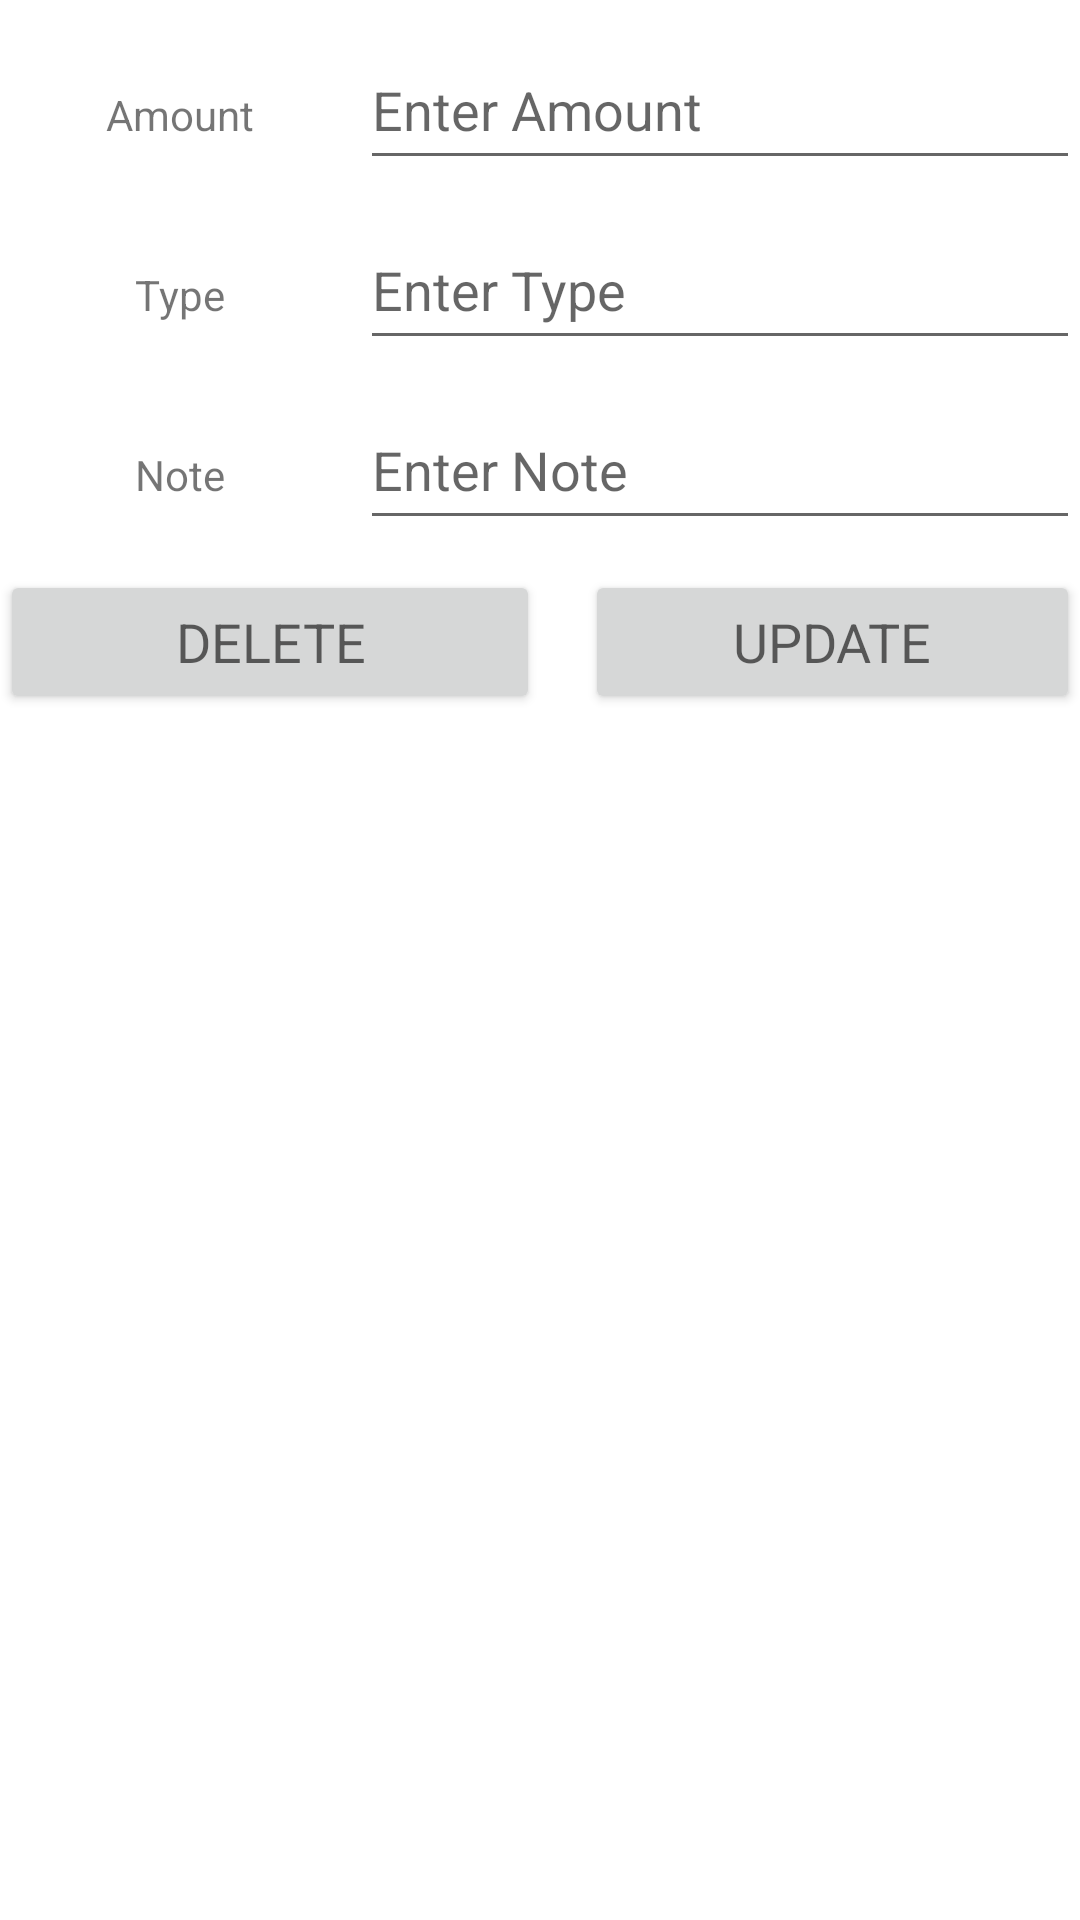

Produce the Android XML layout that renders to this screen, including the resource entries it uses.
<!-- AndroidManifest.xml: application theme Theme.ExpenseTrackingApp -->
<!-- res/layout/custom_update_incomeexpense_data.xml -->
<?xml version="1.0" encoding="utf-8"?>
<LinearLayout xmlns:android="http://schemas.android.com/apk/res/android"
    android:layout_width="match_parent"
    android:orientation="vertical"
    android:layout_height="match_parent">

    <ScrollView
        android:layout_width="match_parent"
        android:layout_height="match_parent">

        <LinearLayout
            android:layout_width="match_parent"
            android:layout_height="match_parent"
            android:orientation="vertical">

            <LinearLayout
                android:layout_width="match_parent"
                android:layout_height="wrap_content"
                android:orientation="horizontal">

                <RelativeLayout
                    android:layout_width="0dp"
                    android:layout_weight="1"
                    android:layout_marginTop="10dp"
                    android:gravity="center"
                    android:layout_height="wrap_content">

                    <TextView
                        android:layout_width="wrap_content"
                        android:layout_height="wrap_content"
                        android:text="Amount"/>

                </RelativeLayout>

                <RelativeLayout
                    android:layout_width="0dp"
                    android:layout_weight="2"
                    android:layout_marginTop="10dp"
                    android:layout_height="wrap_content">

                    <EditText
                        android:layout_width="match_parent"
                        android:layout_height="50dp"
                        android:hint="Enter Amount"
                        android:id="@+id/amount_update"/>



                </RelativeLayout>


            </LinearLayout>

            <LinearLayout
                android:layout_width="match_parent"
                android:layout_height="wrap_content"
                android:orientation="horizontal">

                <RelativeLayout
                    android:layout_width="0dp"
                    android:layout_weight="1"
                    android:layout_marginTop="10dp"
                    android:gravity="center"
                    android:layout_height="wrap_content">

                    <TextView
                        android:layout_width="wrap_content"
                        android:layout_height="wrap_content"
                        android:text="Type"/>

                </RelativeLayout>

                <RelativeLayout
                    android:layout_width="0dp"
                    android:layout_weight="2"
                    android:layout_marginTop="10dp"
                    android:layout_height="wrap_content">

                    <EditText
                        android:layout_width="match_parent"
                        android:layout_height="50dp"
                        android:hint="Enter Type"
                        android:id="@+id/type_update"/>



                </RelativeLayout>


            </LinearLayout>

            <LinearLayout
                android:layout_width="match_parent"
                android:layout_height="wrap_content"
                android:orientation="horizontal">

                <RelativeLayout
                    android:layout_width="0dp"
                    android:layout_weight="1"
                    android:layout_marginTop="10dp"
                    android:gravity="center"
                    android:layout_height="wrap_content">

                    <TextView
                        android:layout_width="wrap_content"
                        android:layout_height="wrap_content"
                        android:text="Note"/>

                </RelativeLayout>

                <RelativeLayout
                    android:layout_width="0dp"
                    android:layout_weight="2"
                    android:layout_marginTop="10dp"
                    android:layout_height="wrap_content">

                    <EditText
                        android:layout_width="match_parent"
                        android:layout_height="50dp"
                        android:hint="Enter Note"
                        android:id="@+id/note_update"/>



                </RelativeLayout>


            </LinearLayout>

            <LinearLayout
                android:layout_width="match_parent"
                android:layout_height="wrap_content"
                android:orientation="horizontal">

                <RelativeLayout
                    android:layout_width="0dp"
                    android:layout_weight="1"
                    android:layout_marginTop="10dp"
                    android:gravity="center"
                    android:layout_height="wrap_content">

                    <Button
                        android:layout_width="match_parent"
                        android:text="DELETE"
                        android:textAppearance="?android:textAppearanceMedium"
                        android:layout_height="wrap_content"
                        android:id="@+id/btn_Delete"/>

                </RelativeLayout>

                <RelativeLayout
                    android:layout_width="0dp"
                    android:layout_weight="1"
                    android:layout_marginTop="10dp"
                    android:gravity="center"
                    android:layout_height="wrap_content">

                    <Button
                        android:layout_width="match_parent"
                        android:text="UPDATE"
                        android:layout_marginLeft="15dp"
                        android:textAppearance="?android:textAppearanceMedium"
                        android:layout_height="wrap_content"
                        android:id="@+id/btn_Update"/>

                </RelativeLayout>




            </LinearLayout>


        </LinearLayout>


    </ScrollView>

</LinearLayout>
<!-- resources referenced by this layout -->
<resources>
  <style name="Theme.ExpenseTrackingApp" parent="Theme.MaterialComponents.DayNight.NoActionBar">
          
          <item name="colorPrimary">@color/purple_500</item>
          <item name="windowActionBar">false</item>
          <item name="colorPrimaryVariant">@color/purple_700</item>
          <item name="colorOnPrimary">@color/white</item>
          
          <item name="colorSecondary">@color/teal_200</item>
          <item name="colorSecondaryVariant">@color/teal_700</item>
          <item name="colorOnSecondary">@color/black</item>
          
          
      </style>
  <color name="purple_500">#FF6200EE</color>
  <color name="purple_700">#FF6200EE</color>
  <color name="white">#FFFFFFFF</color>
  <color name="teal_200">#FF03DAC5</color>
  <color name="teal_700">#FF018786</color>
  <color name="black">#FF000000</color>
</resources>
